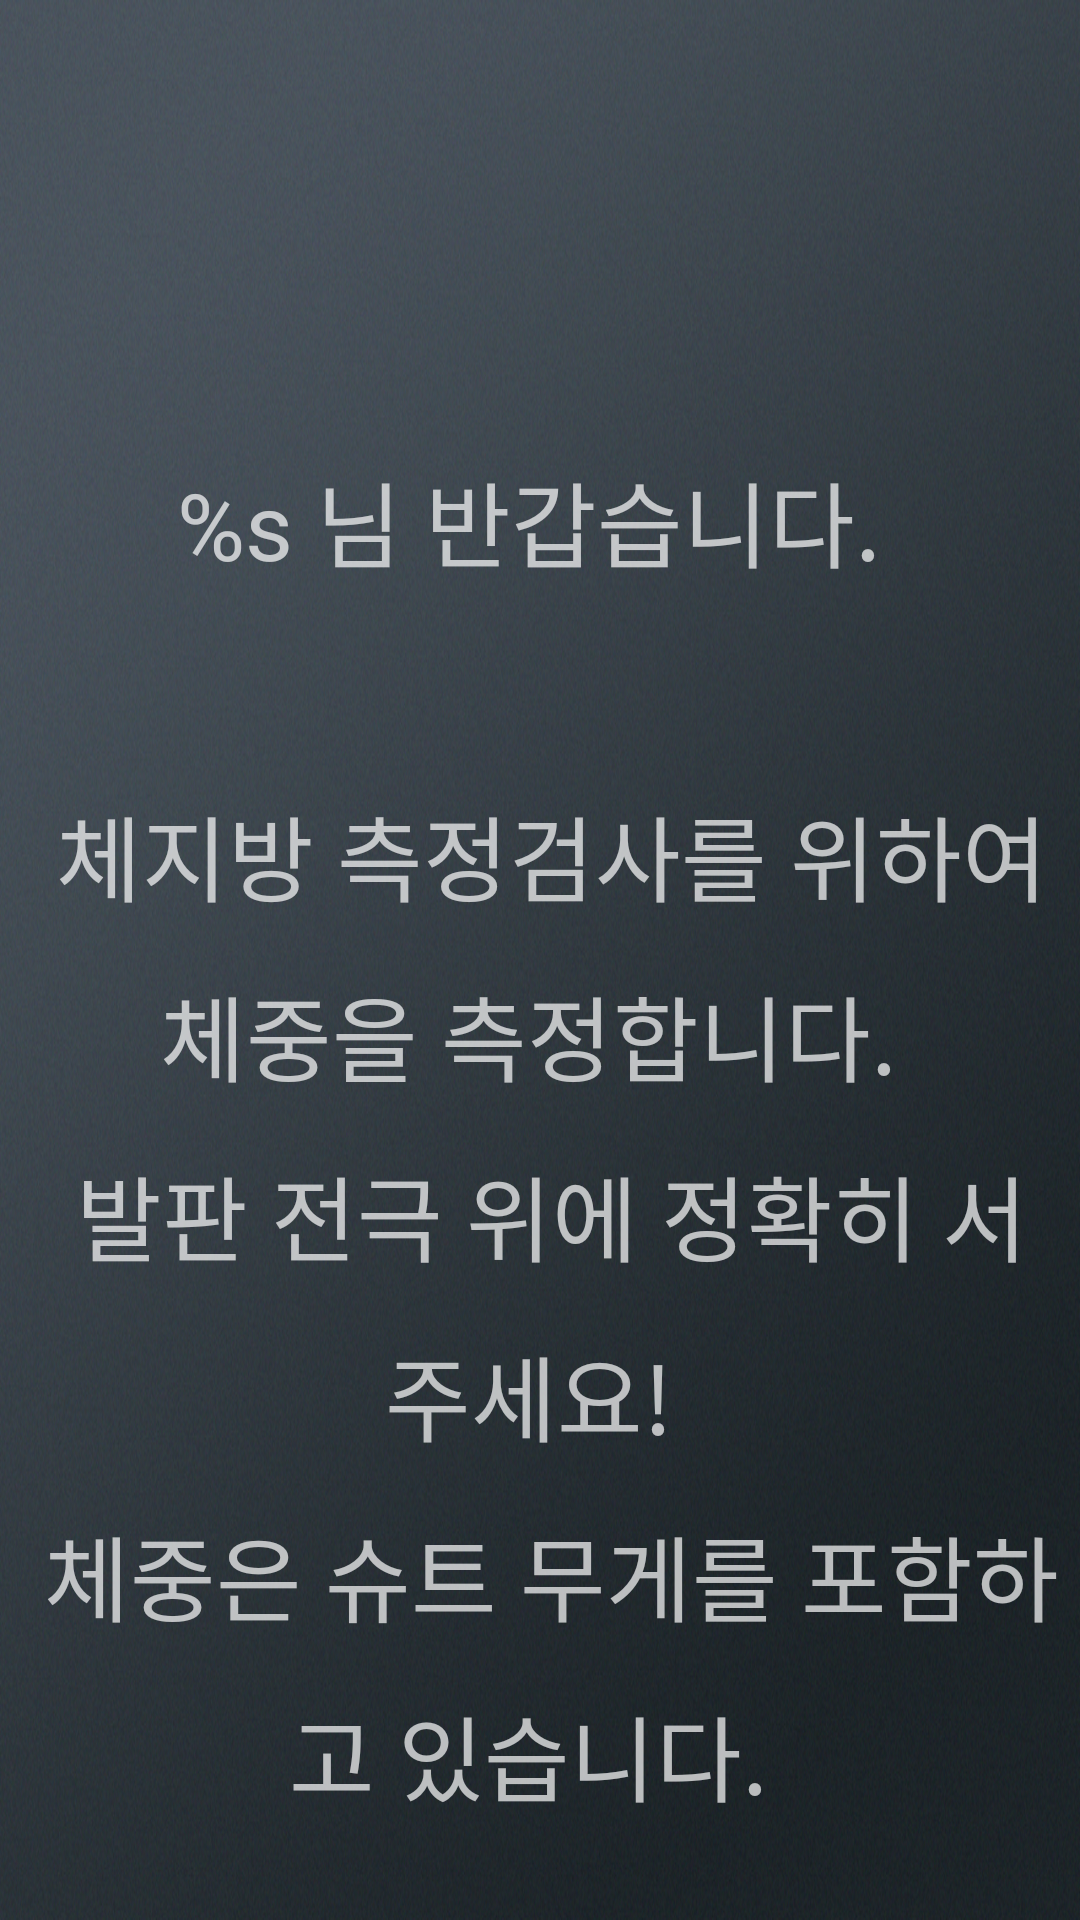

Produce the Android XML layout that renders to this screen, including the resource entries it uses.
<!-- AndroidManifest.xml: application theme Theme.AppCompat.NoActionBar -->
<!-- res/layout/activity_welcome.xml -->
<?xml version="1.0" encoding="utf-8"?>

<RelativeLayout xmlns:android="http://schemas.android.com/apk/res/android"
    android:layout_width="match_parent"
    android:layout_height="match_parent"
    android:background="@drawable/bg_all"
    android:orientation="horizontal">

    <TextView
        android:id="@+id/mainTitle1"
        android:layout_width="fill_parent"
        android:layout_height="wrap_content"
        android:layout_marginTop="151dp"
        android:lineSpacingExtra="15dp"
        android:gravity="center"
        android:textSize="15pt"
        android:text="@string/hello_small_size" />

</RelativeLayout>
<!-- resources referenced by this layout -->
<resources>
  <!-- drawable bg_all: jpg bitmap (drawable, 753401 bytes) -->
  <string name="hello_small_size" translatable="false">
          %s 님 반갑습니다. \n
          \n
          체지방 측정검사를 위하여 체중을 측정합니다. \n
          발판 전극 위에 정확히 서 주세요! \n
          체중은 슈트 무게를 포함하고 있습니다. \n
      </string>
</resources>
